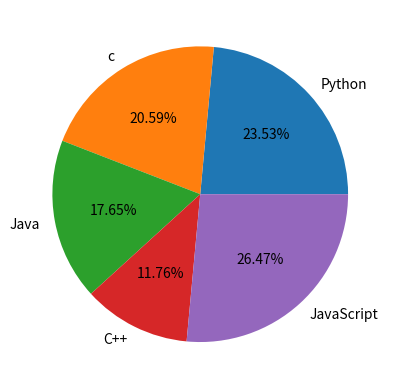

Python code for this plot:
import matplotlib.pyplot as plt
import numpy as np

value = np.array([80, 70, 60, 40, 90])
label = np.array(['Python', 'c', 'Java', 'C++', 'JavaScript'])

# autopct 显示百分比，.xf保留几位小数
plt.pie(value, labels=label, autopct='%.2f%%')

plt.show()